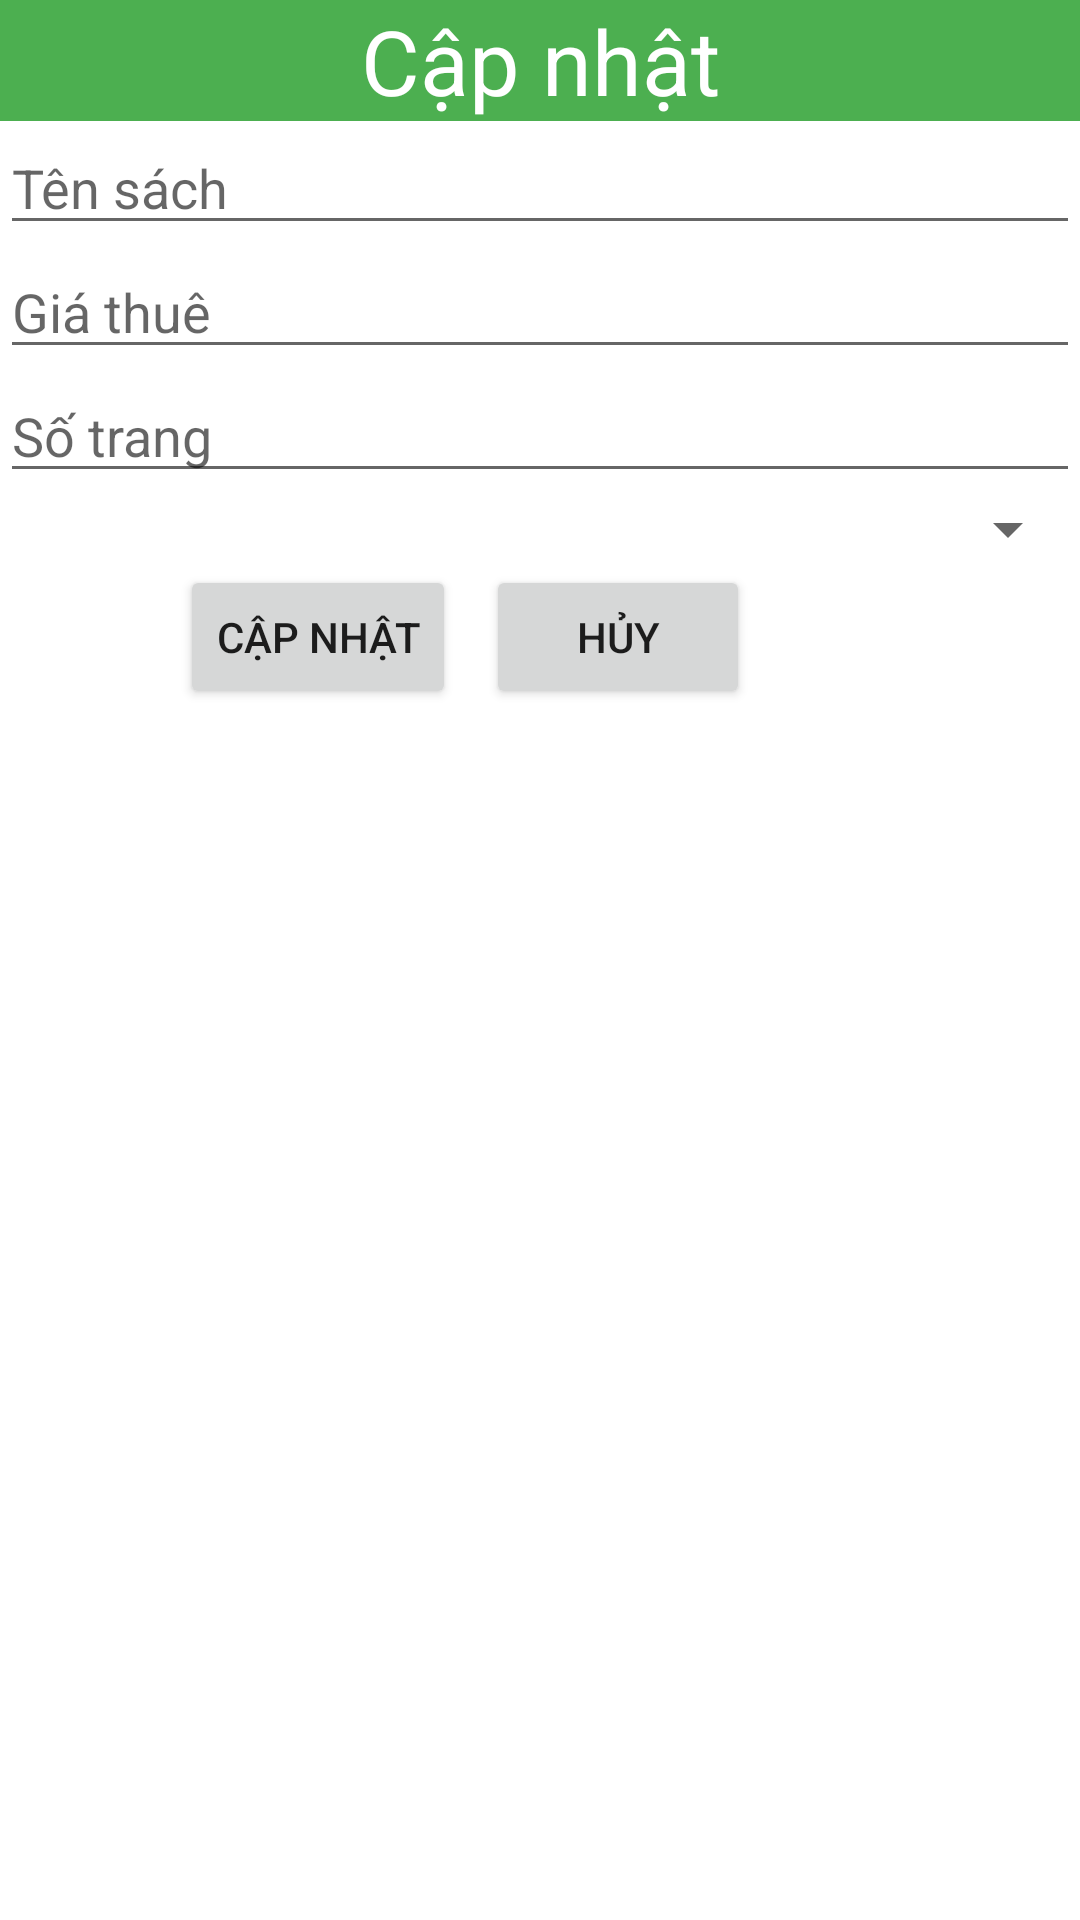

Android layout source for this screen:
<!-- AndroidManifest.xml: application theme Theme.BookStore -->
<!-- res/layout/sach_dialog_update.xml -->
<?xml version="1.0" encoding="utf-8"?>
<LinearLayout xmlns:android="http://schemas.android.com/apk/res/android"
    android:layout_width="match_parent"
    android:layout_height="match_parent"
    android:orientation="vertical">
    <TextView
        android:layout_width="match_parent"
        android:layout_height="wrap_content"
        android:text="Cập nhật"
        android:textSize="30dp"
        android:textAlignment="center"
        android:background="#4CAF50"
        android:textColor="@color/white"/>

    <EditText
        android:layout_width="match_parent"
        android:layout_height="wrap_content"
        android:id="@+id/ed_tenSachUpdate"
        android:hint="Tên sách"/>
    <EditText
        android:layout_width="match_parent"
        android:layout_height="wrap_content"
        android:id="@+id/ed_giaThueUpdate"
        android:hint="Giá thuê"/>
    <EditText
        android:layout_width="match_parent"
        android:layout_height="wrap_content"
        android:id="@+id/ed_soTrangUpdate"
        android:hint="Số trang"/>
    <Spinner
        android:layout_width="match_parent"
        android:layout_height="wrap_content"
        android:id="@+id/spinnerQLSUpdate"/>
    <LinearLayout
        android:layout_width="match_parent"
        android:layout_height="wrap_content"
        android:orientation="horizontal">
        <Button
            android:layout_width="wrap_content"
            android:layout_height="wrap_content"
            android:id="@+id/btnsuaQLsach"
            android:text="Cập nhật"
            android:layout_marginLeft="60dp"/>
        <Button
            android:layout_width="wrap_content"
            android:layout_height="wrap_content"
            android:id="@+id/btnhuyQLsach"
            android:text="Hủy"
            android:layout_marginLeft="10dp"/>
    </LinearLayout>
</LinearLayout>
<!-- resources referenced by this layout -->
<resources>
  <color name="white">#FFFFFFFF</color>
  <style name="Theme.BookStore" parent="Theme.MaterialComponents.DayNight.DarkActionBar">
          
          <item name="colorPrimary">#F188AB</item>
          <item name="colorPrimaryVariant">@color/mauhong</item>
          <item name="colorOnPrimary">@color/white</item>
          
          <item name="colorSecondary">#F188AB</item>
          <item name="colorSecondaryVariant">@color/teal_700</item>
          <item name="colorOnSecondary">@color/black</item>
          
          <item name="android:statusBarColor" tools:targetApi="l">?attr/colorPrimaryVariant</item>
          
      </style>
  <color name="mauhong">#F188AB</color>
  <color name="teal_700">#FF018786</color>
  <color name="black">#FF000000</color>
</resources>
